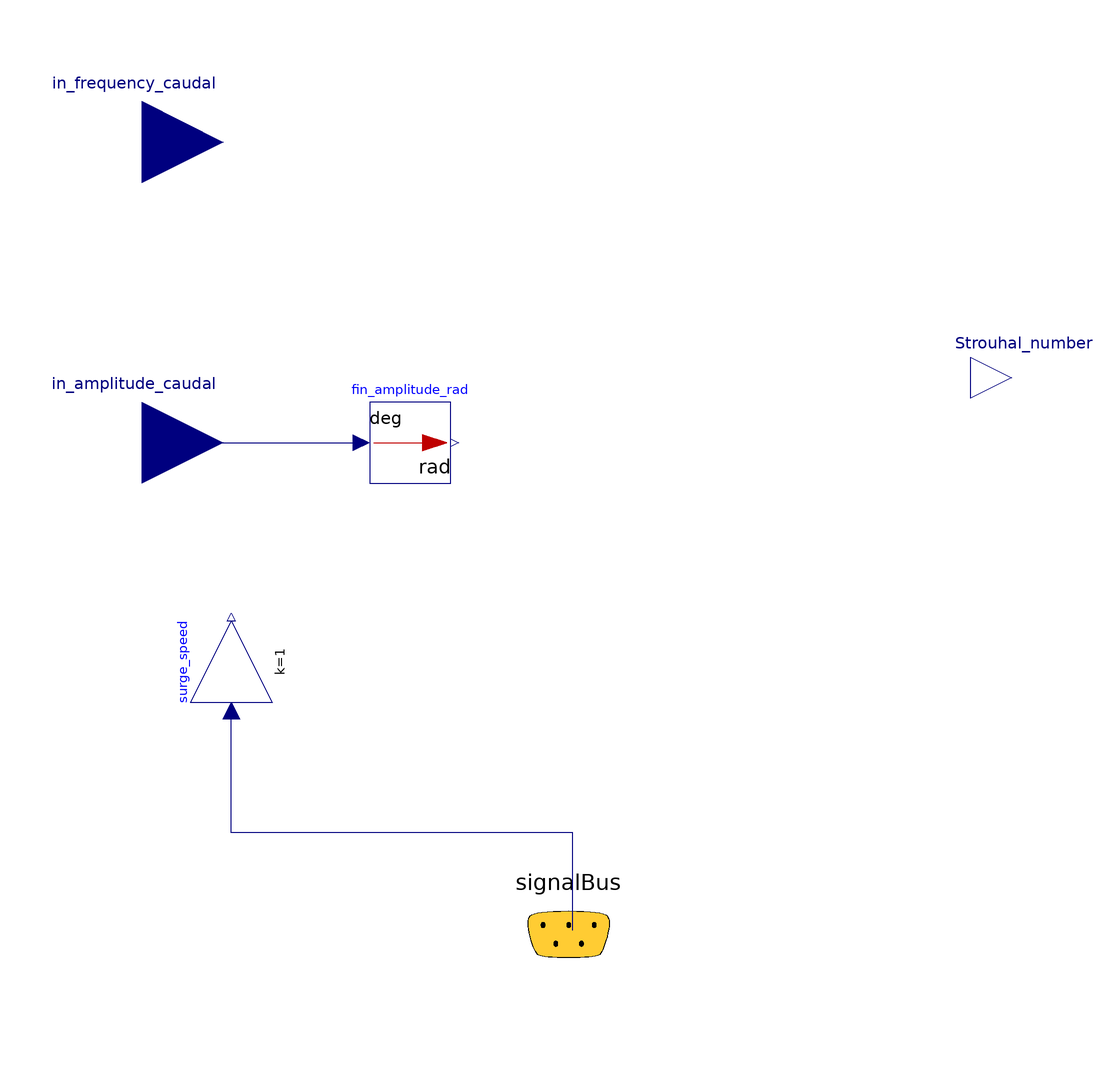

The Modelica model whose source follows is shown above as a component diagram (icons at their Placement, wires along their Line points).

model Util_Strouhal "A model to calcuate the current net mass of the vehicle."

  import SI = Modelica.Units.SI;

  parameter SI.Length length_fin_caudal = 0.0 "Length of the caudal fin";
  
  SI.Length App "Tail beat amplitude";


  Modelica.Blocks.Interfaces.RealInput in_frequency_caudal annotation(
    Placement(transformation(origin = {-104, 58}, extent = {{-20, -20}, {20, 20}}), iconTransformation(origin = {-108, 40}, extent = {{-14, -14}, {14, 14}})));
  Modelica.Blocks.Interfaces.RealOutput Strouhal_number "Net resultant force: positive = vehicle negatively buoyant" annotation(
    Placement(transformation(origin = {110, 0}, extent = {{-10, -10}, {10, 10}}), iconTransformation(origin = {106, 0}, extent = {{-10, -10}, {10, 10}})));

  Sensors.SignalBus signalBus annotation(
    Placement(transformation(origin = {1, -137}, extent = {{-21, -23}, {21, 23}}), iconTransformation(origin = {1, -87}, extent = {{-23, -23}, {23, 23}})));
  Modelica.Blocks.Math.Gain surge_speed(k = 1)  annotation(
    Placement(transformation(origin = {-82, -70}, extent = {{-10, -10}, {10, 10}}, rotation = 90)));
  Modelica.Blocks.Interfaces.RealInput in_amplitude_caudal annotation(
    Placement(transformation(origin = {-104, -16}, extent = {{-20, -20}, {20, 20}}), iconTransformation(origin = {-106, -46}, extent = {{-14, -14}, {14, 14}})));
  Modelica.Blocks.Math.UnitConversions.From_deg fin_amplitude_rad annotation(
    Placement(transformation(origin = {-38, -16}, extent = {{-10, -10}, {10, 10}})));
equation
  
  App = 2*length_fin_caudal*sin(fin_amplitude_rad.y);
  Strouhal_number = in_frequency_caudal * App / surge_speed.y;
  
  
  connect(signalBus.velocityLinearOfBodyWrtNEDInBody[1], surge_speed.u) annotation(
    Line(points = {{2, -136}, {2, -112}, {-82, -112}, {-82, -82}}, color = {0, 0, 127}));
  connect(in_amplitude_caudal, fin_amplitude_rad.u) annotation(
    Line(points = {{-104, -16}, {-50, -16}}, color = {0, 0, 127}));
  annotation(
    Icon(graphics = {Text(origin = {-130, 69}, extent = {{-48, 11}, {48, -11}}, textString = "in_freq_caudal"), Text(origin = {-1, 6}, extent = {{-53, 38}, {53, -38}}, textString = "SN"), Ellipse(origin = {3, 0}, extent = {{-79, 74}, {79, -74}}), Text(origin = {130, 21}, extent = {{-48, 11}, {48, -11}}, textString = ""), Text(origin = {-132, -23}, extent = {{-48, 11}, {48, -11}}, textString = "in_ampl_caudal")}, coordinateSystem(extent = {{-150, -150}, {150, 150}})),
    Diagram(coordinateSystem(extent = {{-150, -150}, {150, 150}})));
end Util_Strouhal;